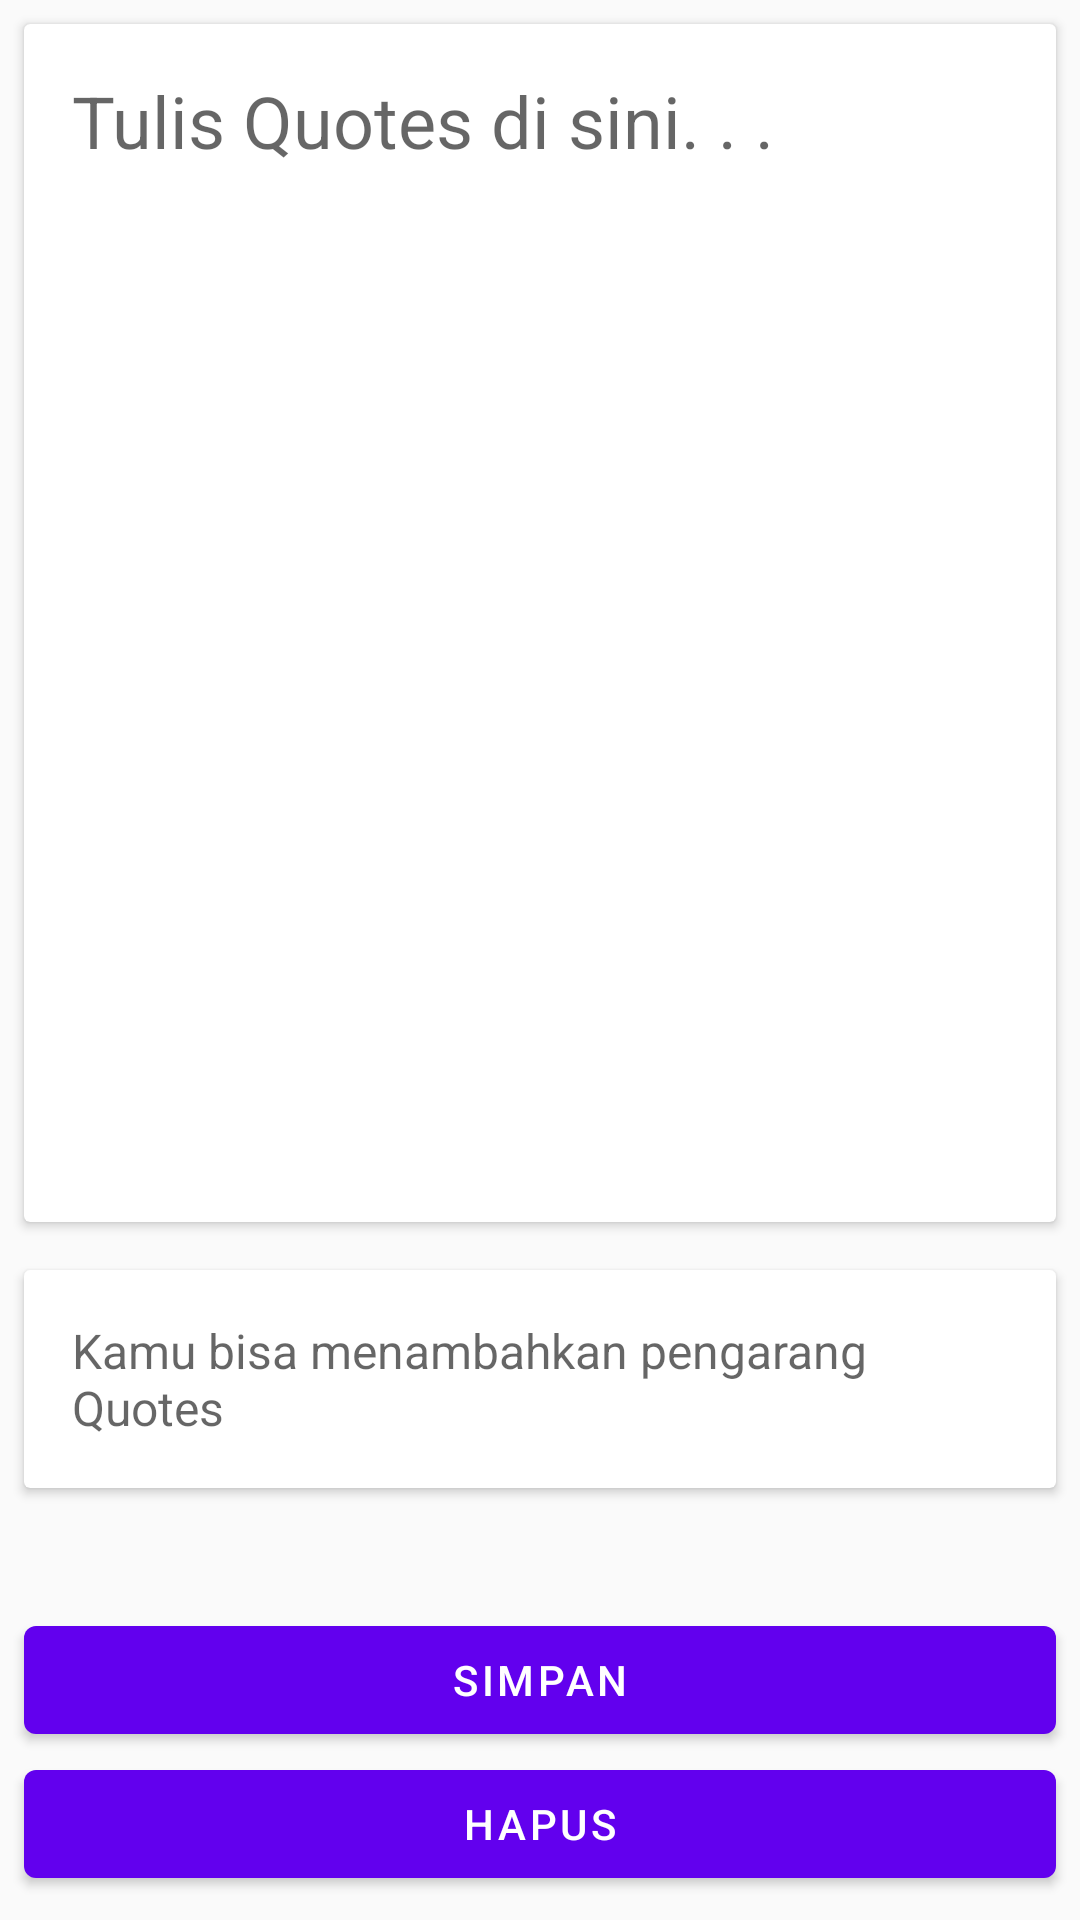

Here is an Android app screen rendered from its layout file. Give the layout XML and the strings, colors and styles it references.
<!-- AndroidManifest.xml: application theme Theme.Quotime -->
<!-- res/layout/fragment_add_edit.xml -->
<?xml version="1.0" encoding="utf-8"?>
<layout
    xmlns:android="http://schemas.android.com/apk/res/android"
    xmlns:app="http://schemas.android.com/apk/res-auto"
    xmlns:tools="http://schemas.android.com/tools">
    <data>
        <variable
            name="viewmodel"
            type="com.example.quotime.QuoteViewModel" />
    </data>

    <androidx.constraintlayout.widget.ConstraintLayout
        android:layout_width="match_parent"
        android:layout_height="match_parent"
        android:background="@color/colorBackground"
        tools:context="ui.addedit.AddEditFragment">

        <androidx.cardview.widget.CardView
            android:id="@+id/cvQuotes"
            android:layout_width="match_parent"
            android:layout_height="0dp"
            android:layout_margin="8dp"
            android:orientation="horizontal"
            app:layout_constraintBottom_toTopOf="@+id/cvAuthor"
            app:layout_constraintTop_toTopOf="parent"
            tools:layout_editor_absoluteX="8dp">

            <androidx.appcompat.widget.AppCompatEditText
                android:id="@+id/etQuotes"
                android:layout_width="match_parent"
                android:layout_height="match_parent"
                android:padding="16dp"
                android:background="@color/transparent"
                android:gravity="top"
                android:textSize="24dp"
                android:hint="Tulis Quotes di sini. . ."
                android:imeOptions="actionNext"
                android:textAppearance="?attr/textAppearanceListItem" />
        </androidx.cardview.widget.CardView>

        <androidx.cardview.widget.CardView
            android:id="@+id/cvAuthor"
            android:layout_width="match_parent"
            android:layout_height="wrap_content"
            android:layout_margin="8dp"
            android:layout_marginStart="16dp"
            android:orientation="horizontal"
            app:layout_constraintBottom_toTopOf="@+id/bSave"
            app:layout_constraintStart_toStartOf="parent"
            app:layout_constraintTop_toBottomOf="@+id/cvQuotes">

            <androidx.appcompat.widget.AppCompatEditText
                android:id="@+id/etAuthor"
                android:layout_width="wrap_content"
                android:layout_height="wrap_content"
                android:padding="16dp"
                android:gravity="top"
                android:background="@color/transparent"
                android:imeOptions="actionDone"
                android:hint="Kamu bisa menambahkan pengarang Quotes"
                android:textAppearance="?attr/textAppearanceListItem" />
        </androidx.cardview.widget.CardView>

        <Button
            android:id="@+id/bSave"
            android:layout_width="match_parent"
            android:layout_height="wrap_content"
            android:layout_marginTop="32dp"
            android:layout_marginLeft="8dp"
            android:layout_marginRight="8dp"
            android:text="SIMPAN"
            app:layout_constraintBottom_toTopOf="@+id/bDelete"
            app:layout_constraintEnd_toEndOf="parent"
            app:layout_constraintHorizontal_bias="0.5"
            app:layout_constraintStart_toStartOf="parent"
            app:layout_constraintTop_toBottomOf="@+id/cvAuthor" />

        <Button
            android:id="@+id/bDelete"
            android:layout_width="match_parent"
            android:layout_height="wrap_content"
            android:layout_marginBottom="8dp"
            android:layout_marginLeft="8dp"
            android:layout_marginRight="8dp"
            android:text="HAPUS"
            app:layout_constraintBottom_toBottomOf="parent"
            app:layout_constraintTop_toBottomOf="@+id/bSave"
            tools:layout_editor_absoluteX="30dp" />

    </androidx.constraintlayout.widget.ConstraintLayout>
</layout>
<!-- resources referenced by this layout -->
<resources>
  <color name="colorBackground">#FAFAFA</color>
  <color name="transparent">#0fff</color>
  <style name="Theme.Quotime" parent="Theme.MaterialComponents.DayNight.DarkActionBar">
          
          <item name="colorPrimary">@color/purple_500</item>
          <item name="colorPrimaryVariant">@color/purple_700</item>
          <item name="colorOnPrimary">@color/white</item>
          
          <item name="colorSecondary">@color/teal_200</item>
          <item name="colorSecondaryVariant">@color/teal_700</item>
          <item name="colorOnSecondary">@color/black</item>
          
          <item name="android:statusBarColor" tools:targetApi="l">?attr/colorPrimaryVariant</item>
          
      </style>
  <color name="purple_500">#FF6200EE</color>
  <color name="purple_700">#FF3700B3</color>
  <color name="white">#FFFFFFFF</color>
  <color name="teal_200">#FF03DAC5</color>
  <color name="teal_700">#FF018786</color>
  <color name="black">#FF000000</color>
</resources>
